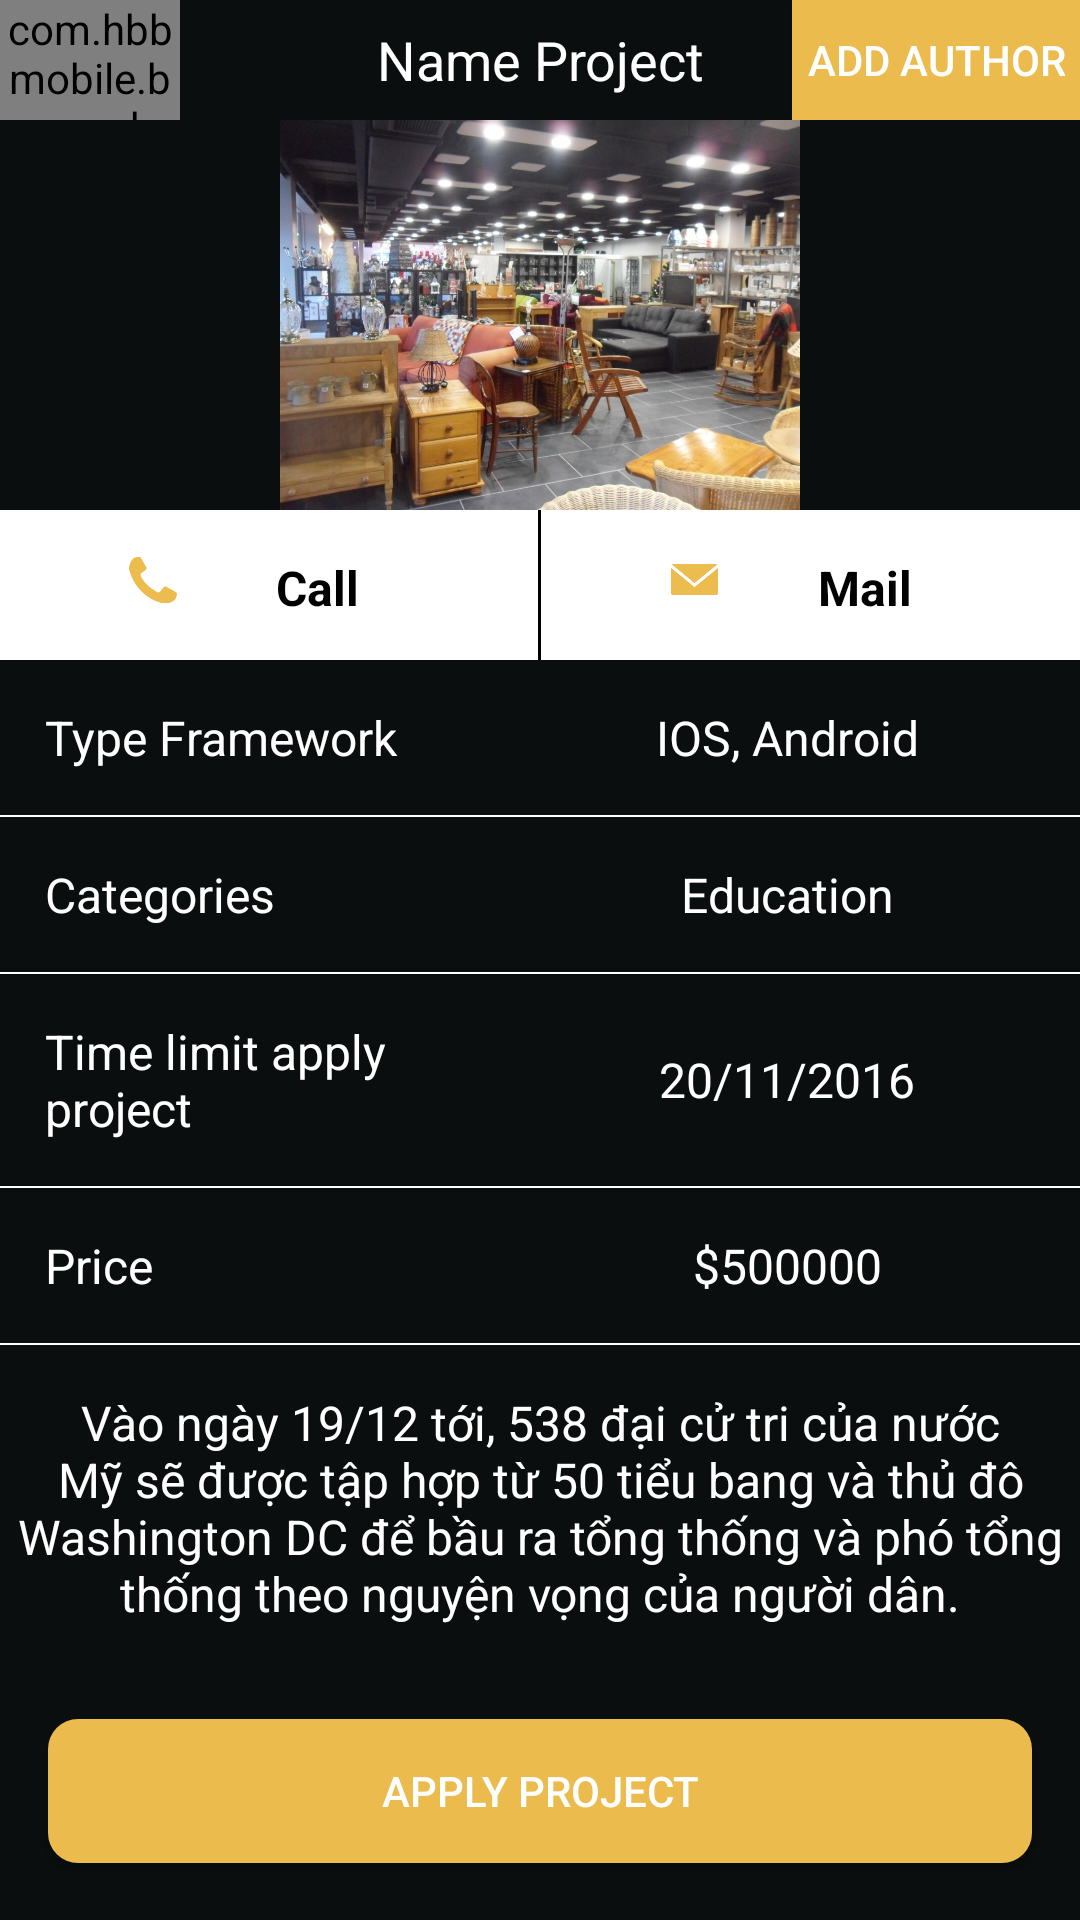

Layout XML and referenced resources for this Android screen:
<!-- AndroidManifest.xml: application theme AppTheme -->
<!-- res/layout/activity_project_detail.xml -->
<?xml version="1.0" encoding="utf-8"?>
<LinearLayout xmlns:android="http://schemas.android.com/apk/res/android"
    android:layout_width="match_parent"
    android:layout_height="match_parent"
    android:background="@color/background_color"
    android:orientation="vertical">

    <RelativeLayout

        android:id="@+id/header"
        android:layout_width="match_parent"
        android:layout_height="40dp">

        <com.hbbmobile.bsnapp.base.view.IconTextView
            android:id="@+id/txtBack"
            android:layout_width="60dp"
            android:layout_height="match_parent"
            android:layout_alignParentLeft="true"
            android:layout_alignParentStart="true"
            android:layout_alignParentTop="true"
            android:gravity="center"
            android:text="@string/fa_chevron_left"
            android:textColor="@color/white"
            android:textSize="@dimen/text_size_header" />

        <TextView
            android:layout_width="wrap_content"
            android:layout_height="match_parent"
            android:layout_alignParentTop="true"
            android:layout_centerHorizontal="true"
            android:gravity="center"
            android:text="@string/projectName"
            android:textColor="@color/white"
            android:textSize="18dp" />

        <Button
            android:id="@+id/btn_add_author"
            android:layout_width="wrap_content"
            android:layout_height="match_parent"
            android:layout_alignParentEnd="true"
            android:layout_alignParentRight="true"
            android:layout_centerVertical="true"
            android:layout_marginLeft="5dp"
            android:background="@color/text_color_yellow"
            android:gravity="center"
            android:padding="5dp"
            android:text="@string/addAuthor"
            android:textColor="@color/white" />
    </RelativeLayout>

    

    <ScrollView
        android:layout_width="match_parent"
        android:layout_height="wrap_content">

        <LinearLayout
            android:layout_width="match_parent"
            android:layout_height="wrap_content"
            android:orientation="vertical">

            <ImageView
                android:id="@+id/img_project_pic"
                android:layout_width="match_parent"
                android:layout_height="130dp"
                android:src="@drawable/home" />


            <LinearLayout
                android:layout_width="match_parent"
                android:layout_height="50dp"
                android:background="@color/white"
                android:orientation="horizontal"
                android:weightSum="2">

                <LinearLayout
                    android:id="@+id/linear_call"
                    android:layout_width="0dp"
                    android:layout_height="match_parent"
                    android:layout_weight="1"
                    android:padding="15dp"
                    android:weightSum="2">


                    <ImageView
                        android:layout_width="0dp"
                        android:layout_height="@dimen/icon_drawable"
                        android:layout_weight="1"
                        android:gravity="left|center"
                        android:src="@drawable/icon_phone" />

                    <TextView
                        android:layout_width="0dp"
                        android:layout_height="match_parent"
                        android:layout_gravity="center"
                        android:layout_marginLeft="5dp"
                        android:layout_weight="1"
                        android:text="@string/call"
                        android:textColor="@color/black"
                        android:textSize="@dimen/icon_size_normal"
                        android:textStyle="bold" />
                </LinearLayout>


                <View
                    android:layout_width="1dp"
                    android:layout_height="match_parent"
                    android:background="@color/black" />

                <LinearLayout
                    android:id="@+id/linear_mail"
                    android:layout_width="0dp"
                    android:layout_height="match_parent"
                    android:layout_weight="1"
                    android:padding="15dp"
                    android:weightSum="2">


                    <ImageView
                        android:layout_width="0dp"
                        android:layout_height="@dimen/icon_drawable"
                        android:layout_weight="1"
                        android:gravity="left|center"
                        android:src="@drawable/icon_mail" />

                    <TextView
                        android:layout_width="0dp"
                        android:layout_height="match_parent"
                        android:layout_marginLeft="5dp"
                        android:layout_weight="1"
                        android:text="@string/mail"
                        android:textColor="@color/black"
                        android:textSize="@dimen/icon_size_normal"
                        android:textStyle="bold" />
                </LinearLayout>
            </LinearLayout>

            <LinearLayout
                android:layout_width="match_parent"

                android:layout_height="match_parent"
                android:orientation="horizontal"
                android:padding="15dp"
                android:weightSum="2">

                <TextView
                    android:id="@+id/textView"
                    android:layout_width="0dp"
                    android:layout_height="wrap_content"
                    android:layout_weight="1"
                    android:text="Type Framework"
                    android:textColor="@color/white"
                    android:textSize="@dimen/icon_size_normal" />

                <TextView
                    android:id="@+id/txt_value_type_framework"
                    android:layout_width="0dp"
                    android:layout_height="match_parent"
                    android:layout_weight="1"
                    android:gravity="center"
                    android:text="IOS, Android"
                    android:textColor="@color/white"
                    android:textSize="@dimen/icon_size_normal" />
            </LinearLayout>

            <View
                android:layout_width="match_parent"
                android:layout_height="0.8dp"
                android:background="@color/white" />


            <LinearLayout
                android:layout_width="match_parent"
                android:layout_height="wrap_content"
                android:orientation="horizontal"
                android:padding="15dp"
                android:weightSum="2">

                <TextView
                    android:layout_width="0dp"
                    android:layout_height="match_parent"
                    android:layout_weight="1"
                    android:text="Categories"
                    android:textColor="@color/white"
                    android:textSize="@dimen/icon_size_normal" />

                <TextView
                    android:id="@+id/txt_value_categories"
                    android:layout_width="0dp"
                    android:layout_height="match_parent"
                    android:layout_weight="1"
                    android:gravity="center"
                    android:text="Education"
                    android:textColor="@color/white"
                    android:textSize="@dimen/icon_size_normal" />
            </LinearLayout>

            <View
                android:layout_width="match_parent"
                android:layout_height="0.8dp"
                android:background="@color/white" />

            <LinearLayout
                android:layout_width="match_parent"
                android:layout_height="wrap_content"
                android:orientation="horizontal"
                android:padding="15dp"
                android:weightSum="2">

                <TextView
                    android:layout_width="0dp"
                    android:layout_height="match_parent"
                    android:layout_weight="1"
                    android:text="Time limit apply project"
                    android:textColor="@color/white"
                    android:textSize="@dimen/icon_size_normal" />

                <TextView
                    android:id="@+id/txt_value_timelimit"
                    android:layout_width="0dp"
                    android:layout_height="match_parent"
                    android:layout_weight="1"
                    android:gravity="center"
                    android:text="20/11/2016"
                    android:textColor="@color/white"
                    android:textSize="@dimen/icon_size_normal" />
            </LinearLayout>

            <View
                android:layout_width="match_parent"
                android:layout_height="0.8dp"
                android:background="@color/white" />

            <LinearLayout
                android:layout_width="match_parent"
                android:layout_height="wrap_content"
                android:orientation="horizontal"
                android:padding="15dp"
                android:weightSum="2">

                <TextView
                    android:layout_width="0dp"
                    android:layout_height="match_parent"
                    android:layout_weight="1"
                    android:text="Price"
                    android:textColor="@color/white"
                    android:textSize="@dimen/icon_size_normal" />

                <TextView
                    android:id="@+id/txt_value_price"
                    android:layout_width="0dp"
                    android:layout_height="match_parent"
                    android:layout_weight="1"
                    android:gravity="center"
                    android:text="$500000"
                    android:textColor="@color/white"
                    android:textSize="@dimen/icon_size_normal" />
            </LinearLayout>

            <View
                android:layout_width="match_parent"
                android:layout_height="0.8dp"
                android:background="@color/white" />

            <LinearLayout
                android:layout_width="match_parent"
                android:layout_height="wrap_content"
                android:layout_marginBottom="15dp"
                android:layout_marginTop="15dp">

                <TextView
                    android:id="@+id/txt_value_description"
                    android:layout_width="0dp"
                    android:layout_height="match_parent"
                    android:layout_weight="1"
                    android:gravity="center"
                    android:text="Vào ngày 19/12 tới, 538 đại cử tri của nước Mỹ sẽ được tập hợp từ 50 tiểu bang và thủ đô Washington DC để bầu ra tổng thống và phó tổng thống theo nguyện vọng của người dân."
                    android:textColor="@color/white"
                    android:textSize="@dimen/icon_size_normal" />
            </LinearLayout>

            <Button
                android:id="@+id/btn_apply_project"
                android:layout_width="match_parent"
                android:layout_height="wrap_content"
                android:layout_margin="@dimen/activity_vertical_margin"
                android:background="@drawable/boder_button"
                android:text="@string/applyProject"
                android:textColor="@color/white" />


        </LinearLayout>

    </ScrollView>
</LinearLayout>
<!-- resources referenced by this layout -->
<resources>
  <color name="background_color">#0B0E0E</color>
  <color name="black">#000000</color>
  <color name="text_color_yellow">#ebbb4e</color>
  <color name="white">#FFFFFF</color>
  <dimen name="activity_vertical_margin">16dp</dimen>
  <dimen name="icon_drawable">17dp</dimen>
  <dimen name="icon_size_normal">16dp</dimen>
  <dimen name="text_size_header">20dp</dimen>
  <!-- drawable boder_button (drawable) -->
  <?xml version="1.0" encoding="utf-8"?>
  <shape xmlns:android="http://schemas.android.com/apk/res/android"
      android:shape="rectangle">
  
      <corners android:radius="10dp" />
      <gradient
          android:angle="90"
          android:centerColor="@color/colorBSN"
          android:endColor="@color/colorBSN"
          android:startColor="@color/colorBSN" />
  </shape>
  <!-- drawable home: jpg bitmap (drawable, 192678 bytes) -->
  <!-- drawable icon_mail: png bitmap (drawable, 10090 bytes) -->
  <!-- drawable icon_phone: png bitmap (drawable, 11308 bytes) -->
  <string name="addAuthor">Add Author</string>
  <string name="applyProject">Apply Project</string>
  <string name="call">Call</string>
  <string name="fa_chevron_left"></string>
  <string name="mail">Mail</string>
  <string name="projectName">Name Project</string>
  <style name="AppTheme" parent="Theme.AppCompat.Light.DarkActionBar">
          
          <item name="colorPrimary">@color/colorPrimary</item>
          <item name="colorPrimaryDark">@color/colorPrimaryDark</item>
          <item name="colorAccent">@color/colorAccent</item>
          <item name="windowActionBar">false</item>
          <item name="windowNoTitle">true</item>
  
      </style>
  <color name="colorBSN">#ebbb4e</color>
  <color name="colorPrimary">#606060</color>
  <color name="colorPrimaryDark">#0B0E0E</color>
  <color name="colorAccent">#000</color>
</resources>
